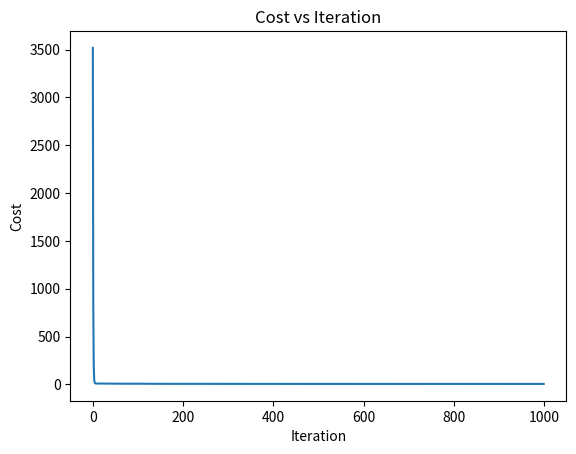

This figure's Python source:
import numpy as np
import matplotlib.pyplot as plt
X = np.array([
    [1, 0, 2, 1, 3],
    [2, 1, 0, 2, 4],
    [3, 1, 1, 0, 2],
    [4, 2, 1, 1, 5],
    [5, 3, 2, 1, 1],
    [6, 2, 3, 2, 4],
    [7, 4, 2, 3, 3],
    [8, 5, 3, 2, 6]
])
y = np.array([[10], [12], [11], [20], [18], [25], [28], [35]])

m=X.shape[0]
Xn=np.hstack((np.ones((m,1)),X))
thetas=np.zeros((Xn.shape[1],1))

def Yhat(Xn,thetas):
    return (Xn@thetas)

def Cost(Xn,thetas,y):
    yhat=Yhat(Xn,thetas)
    m=yhat.shape[0]
    cost=(1/2*m)*((yhat-y).T@(yhat-y))
    return cost

def gradient(Xn,thetas,y):
    yhat=Yhat(Xn,thetas)
    m=yhat.shape[0]
    grad=(Xn.T@(yhat-y))/m
    return grad

alpha=0.01
prev_cost=Cost(Xn,thetas,y)
cost_history=[]
s=0
for i in range(1000):
    thetas=thetas-alpha*gradient(Xn,thetas,y)
    cost=Cost(Xn,thetas,y)
    cost_history.append(cost)
    if abs(cost.item()-prev_cost.item())<0.0001:
        s=i
        print(cost,s)
        break
    prev_cost=cost
cst_lst=[a.item() for a in cost_history]
x_range=range(s)
print(cst_lst)
plt.plot(cst_lst)
plt.xlabel("Iteration")
plt.ylabel("Cost")
plt.title("Cost vs Iteration")
plt.show()
